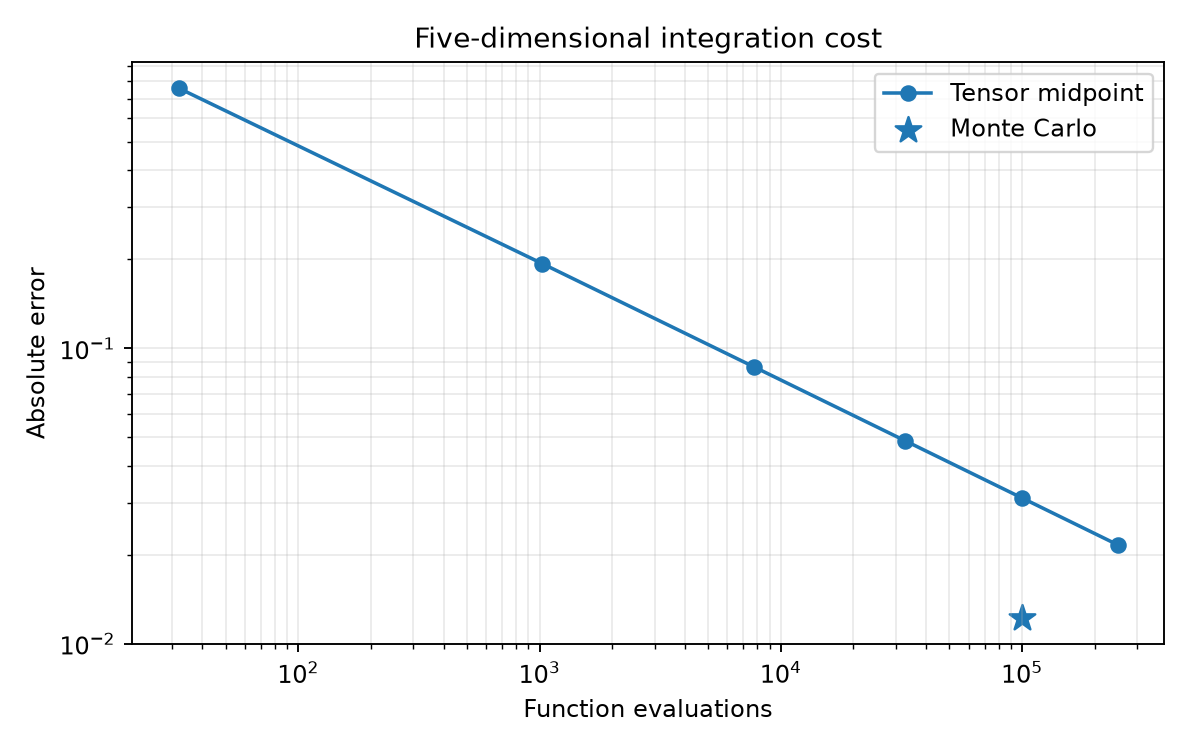

The data file committed next to this chart (first rows):
method, work_parameter, function_evaluations, estimate, absolute_error, ci_low, ci_high
tensor_midpoint, 2, 32, 14.22, 0.7586, , 
tensor_midpoint, 4, 1024, 14.78, 0.1937, , 
tensor_midpoint, 6, 7776, 14.89, 0.08641, , 
tensor_midpoint, 8, 32768, 14.93, 0.04867, , 
tensor_midpoint, 10, 100000, 14.95, 0.03117, , 
tensor_midpoint, 12, 248832, 14.96, 0.02165, , 
Monte_Carlo, 100000, 100000, 14.97, 0.01225, 14.9, 15.03
